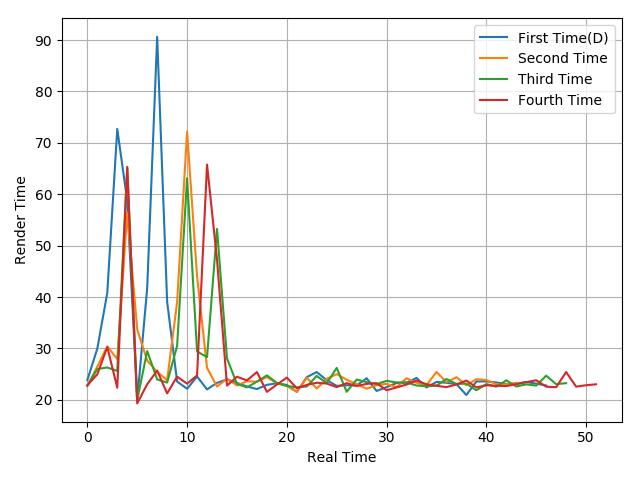

Source data for this figure (header and first rows):
23.85, 29.96, 40.81, 72.72, 58.7, 19.94, 41.73, 90.63, 39.08, 23.55, 22.15, 24.53, 22.02, 23.29, 23.98, 23.28, 22.59, 22.09, 22.91, 23.22, 22.89, 21.54, 24.41, 25.4
22.76, 26.45, 30.4, 27.92, 56.4, 33.69, 27.63, 25.44, 23.81, 39, 72.17, 44.01, 26.21, 22.59, 24.08, 22.8, 23.6, 23.52, 24.43, 23.22, 22.68, 21.55, 24.29, 22.18
22.73, 26, 26.28, 25.62, 65.08, 19.97, 29.49, 23.96, 23.35, 30.48, 63.12, 29.4, 28.31, 53.25, 28.05, 23.08, 22.42, 23.52, 24.75, 23.28, 22.7, 22.42, 22.59, 24.65
22.82, 24.96, 30.26, 22.36, 65.33, 19.3, 23.02, 25.67, 21.24, 24.51, 23.13, 24.75, 65.77, 47.29, 22.76, 24.49, 23.77, 25.39, 21.54, 22.96, 24.32, 22.25, 22.9, 23.32
